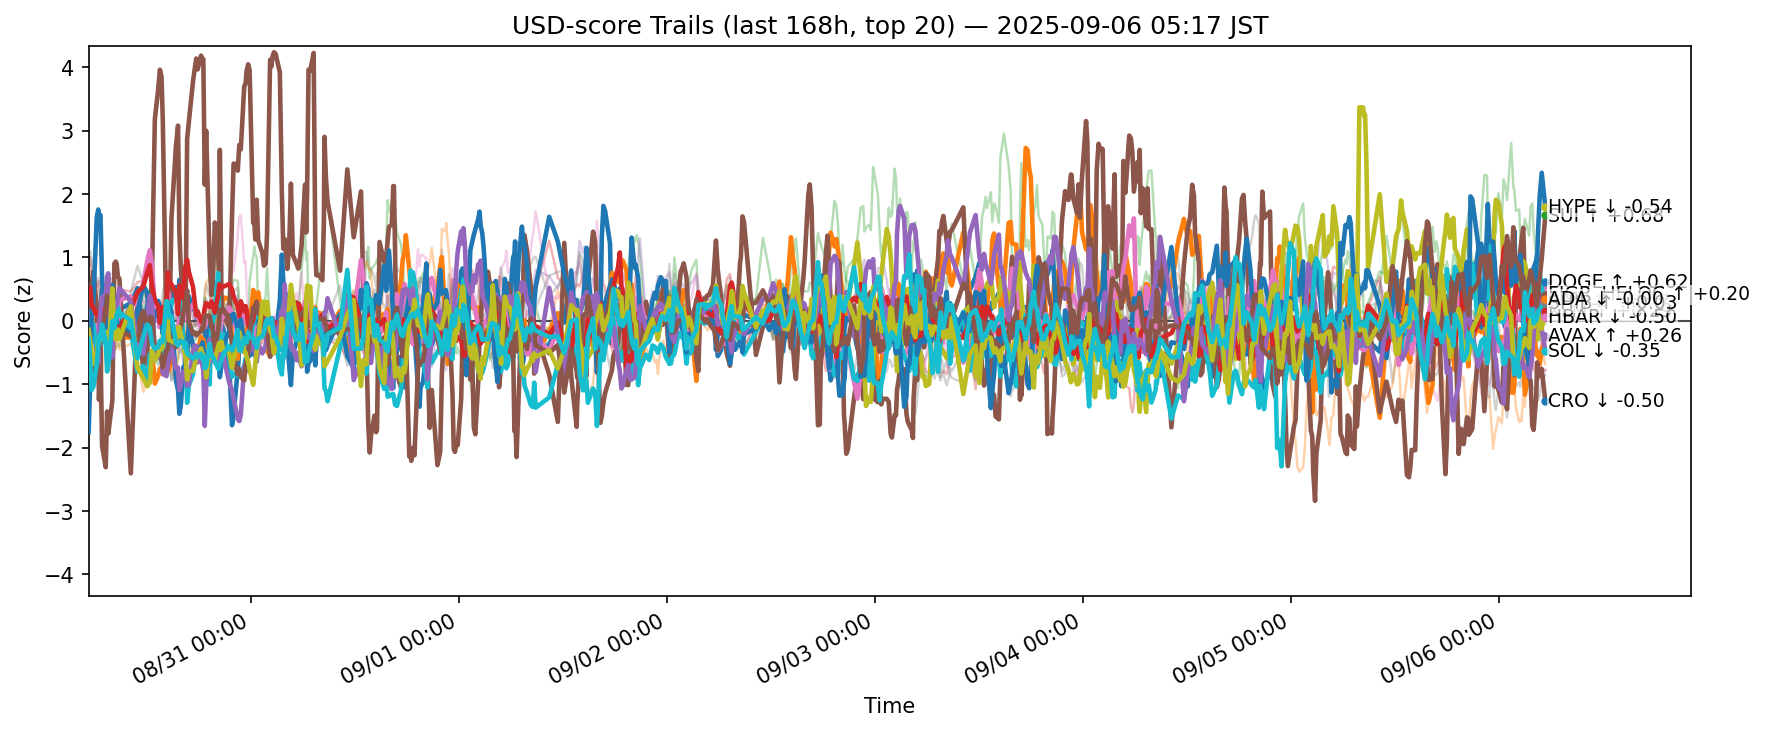

The file beside this chart, header and first rows:
ts, side, symbol, score
2025-08-29 20:17:52.959022+00:00, usd, ADA, 0.2002
2025-08-29 20:17:52.959022+00:00, usd, AVAX, -0.3508
2025-08-29 20:17:52.959022+00:00, usd, BCH, -0.1541
2025-08-29 20:17:52.959022+00:00, usd, BNB, 1.016
2025-08-29 20:17:52.959022+00:00, usd, BTC, -0.2541
2025-08-29 20:17:52.959022+00:00, usd, CRO, 0.2196
2025-08-29 20:17:52.959022+00:00, usd, DOGE, -0.01126
2025-08-29 20:17:52.959022+00:00, usd, ETH, 0.1579
2025-08-29 20:17:52.959022+00:00, usd, HBAR, -0.09002
2025-08-29 20:17:52.959022+00:00, usd, HYPE, -1.756
2025-08-29 20:17:52.959022+00:00, usd, LINK, -0.1076
2025-08-29 20:17:52.959022+00:00, usd, LTC, 0.5254
2025-08-29 20:17:52.959022+00:00, usd, SHIB, 0.5088
2025-08-29 20:17:52.959022+00:00, usd, SOL, -0.3024
2025-08-29 20:17:52.959022+00:00, usd, SUI, -0.5321
2025-08-29 20:17:52.959022+00:00, usd, TON, 0.07424
2025-08-29 20:17:52.959022+00:00, usd, TRX, 0.9582
2025-08-29 20:17:52.959022+00:00, usd, UNI, 0.2707
2025-08-29 20:17:52.959022+00:00, usd, XLM, -0.1419
2025-08-29 20:17:52.959022+00:00, usd, XRP, -0.2862
2025-08-29 20:28:29.714791+00:00, usd, ADA, -0.1864
2025-08-29 20:28:29.714791+00:00, usd, AVAX, -0.2907
2025-08-29 20:28:29.714791+00:00, usd, BCH, -0.3257
2025-08-29 20:28:29.714791+00:00, usd, BNB, 1.008
2025-08-29 20:28:29.714791+00:00, usd, BTC, -0.2826
2025-08-29 20:28:29.714791+00:00, usd, CRO, 0.4786
2025-08-29 20:28:29.714791+00:00, usd, DOGE, 0.1358
2025-08-29 20:28:29.714791+00:00, usd, ETH, 0.4747
2025-08-29 20:28:29.714791+00:00, usd, HBAR, -0.009449
2025-08-29 20:28:29.714791+00:00, usd, HYPE, -0.9628
2025-08-29 20:28:29.714791+00:00, usd, LINK, -0.1461
2025-08-29 20:28:29.714791+00:00, usd, LTC, 0.3839
2025-08-29 20:28:29.714791+00:00, usd, SHIB, 0.5258
2025-08-29 20:28:29.714791+00:00, usd, SOL, -0.871
2025-08-29 20:28:29.714791+00:00, usd, SUI, -0.5267
2025-08-29 20:28:29.714791+00:00, usd, TON, 0.2449
2025-08-29 20:28:29.714791+00:00, usd, TRX, 1.1
2025-08-29 20:28:29.714791+00:00, usd, UNI, 0.1199
2025-08-29 20:28:29.714791+00:00, usd, XLM, -0.3027
2025-08-29 20:28:29.714791+00:00, usd, XRP, -0.6218
2025-08-29 20:38:31.331055+00:00, usd, ADA, 0.07954
2025-08-29 20:38:31.331055+00:00, usd, AVAX, -0.1525
2025-08-29 20:38:31.331055+00:00, usd, BCH, -0.2742
2025-08-29 20:38:31.331055+00:00, usd, BNB, 0.6909
2025-08-29 20:38:31.331055+00:00, usd, BTC, -0.2032
2025-08-29 20:38:31.331055+00:00, usd, CRO, 0.584
2025-08-29 20:38:31.331055+00:00, usd, DOGE, -0.1847
2025-08-29 20:38:31.331055+00:00, usd, ETH, 0.4838
2025-08-29 20:38:31.331055+00:00, usd, HBAR, -0.0007959
2025-08-29 20:38:31.331055+00:00, usd, HYPE, 0.1451
2025-08-29 20:38:31.331055+00:00, usd, LINK, 0.07293
2025-08-29 20:38:31.331055+00:00, usd, LTC, 0.2627
2025-08-29 20:38:31.331055+00:00, usd, SHIB, 0.2634
2025-08-29 20:38:31.331055+00:00, usd, SOL, -0.8188
2025-08-29 20:38:31.331055+00:00, usd, SUI, -0.6597
2025-08-29 20:38:31.331055+00:00, usd, TON, 0.3381
2025-08-29 20:38:31.331055+00:00, usd, TRX, 0.8556
2025-08-29 20:38:31.331055+00:00, usd, UNI, 0.1059
2025-08-29 20:38:31.331055+00:00, usd, XLM, -0.5553
2025-08-29 20:38:31.331055+00:00, usd, XRP, -1.088
... 12,560 more rows
